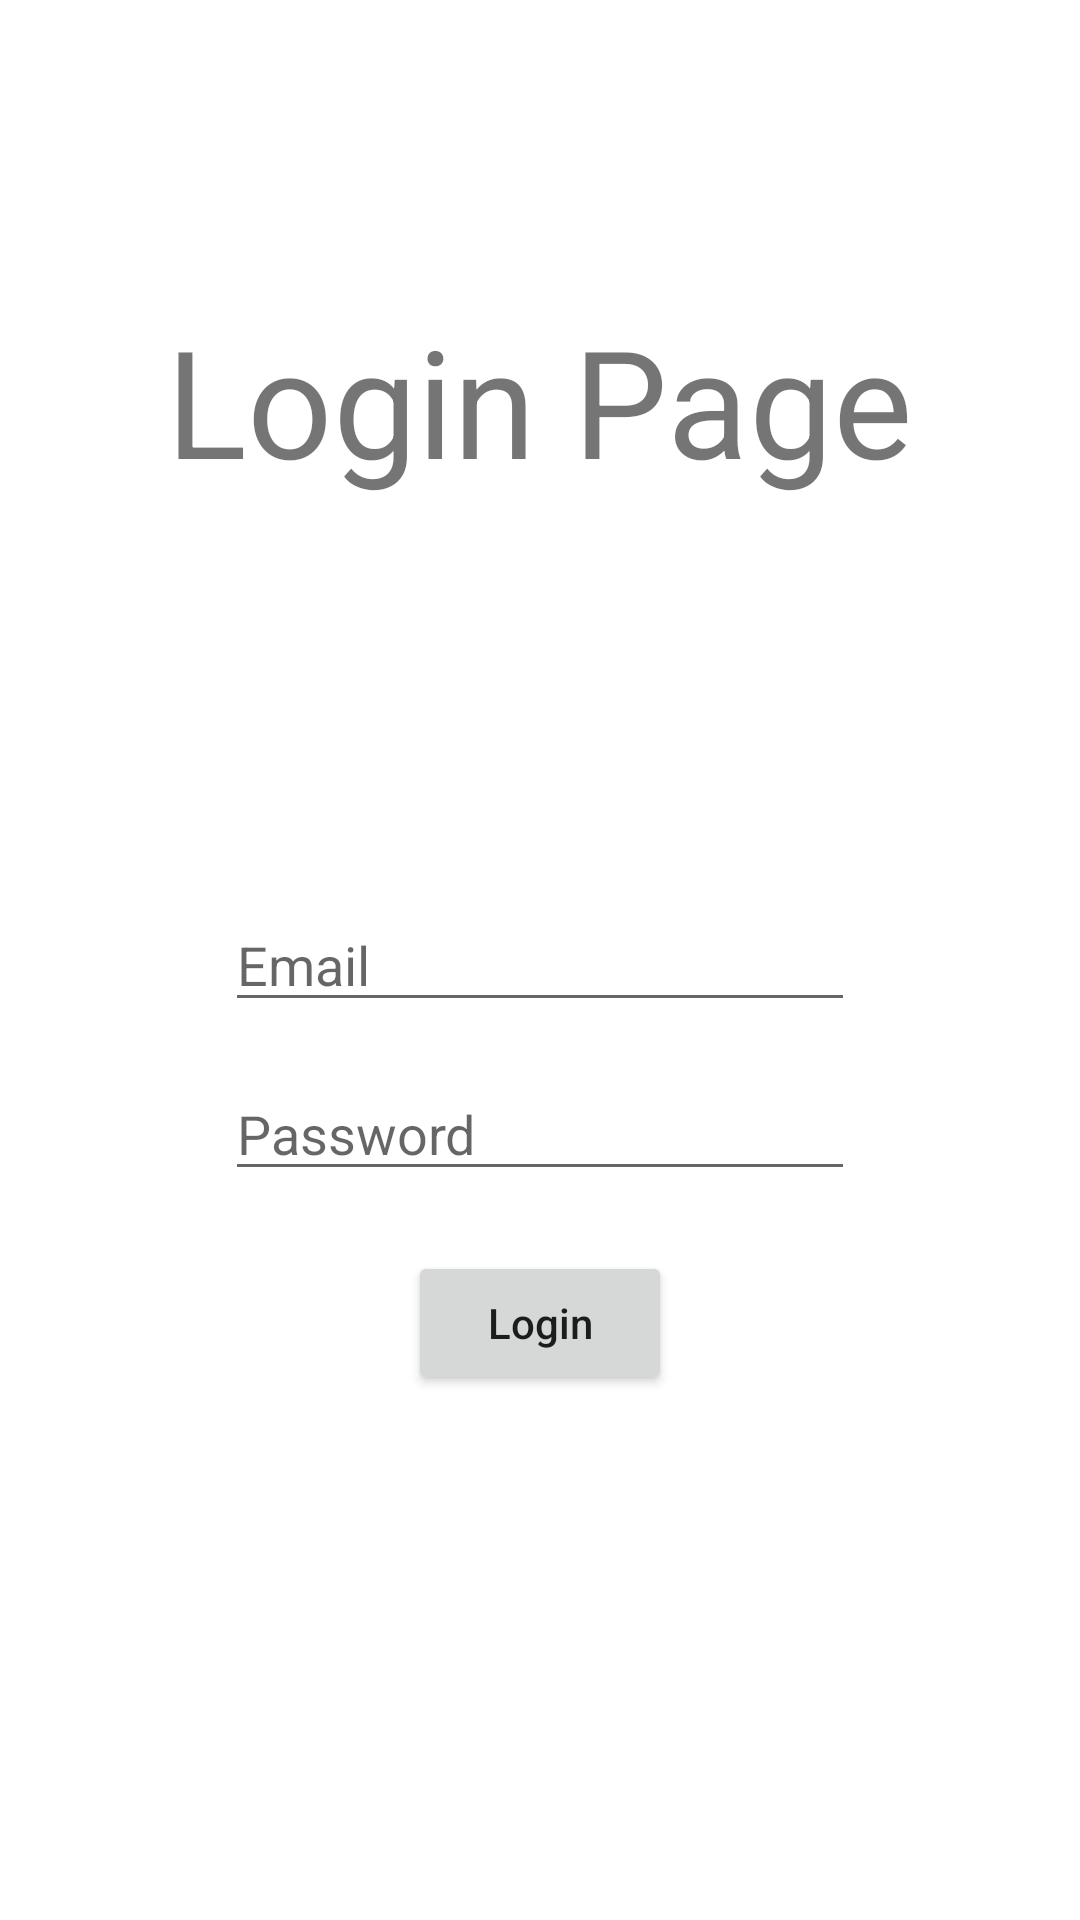

Write the Android layout XML for this screen, with the resource values it uses.
<!-- AndroidManifest.xml: application theme Theme.DragList -->
<!-- res/layout/activity_login.xml -->
<?xml version="1.0" encoding="utf-8"?>
<androidx.constraintlayout.widget.ConstraintLayout xmlns:android="http://schemas.android.com/apk/res/android"
    xmlns:app="http://schemas.android.com/apk/res-auto"
    xmlns:tools="http://schemas.android.com/tools"
    android:layout_width="match_parent"
    android:layout_height="match_parent"
    tools:context=".auth.LoginActivity">

    <EditText
        android:id="@+id/emailEt"
        android:layout_width="wrap_content"
        android:layout_height="wrap_content"
        android:ems="10"
        android:hint="Email"
        android:inputType="textPersonName"
        app:layout_constraintBottom_toBottomOf="parent"
        app:layout_constraintEnd_toEndOf="parent"
        app:layout_constraintStart_toStartOf="parent"
        app:layout_constraintTop_toTopOf="parent" />

    <EditText
        android:id="@+id/passwordEt"
        android:layout_width="wrap_content"
        android:layout_height="wrap_content"
        android:layout_marginTop="15dp"
        android:ems="10"
        android:hint="Password"
        android:inputType="textPersonName"
        app:layout_constraintStart_toStartOf="@+id/emailEt"
        app:layout_constraintTop_toBottomOf="@+id/emailEt" />

    <TextView
        android:id="@+id/textView2"
        android:layout_width="wrap_content"
        android:layout_height="wrap_content"
        android:layout_marginTop="100dp"
        android:text="Login Page"
        android:textSize="50dp"
        app:layout_constraintEnd_toEndOf="parent"
        app:layout_constraintStart_toStartOf="parent"
        app:layout_constraintTop_toTopOf="parent" />

    <Button
        android:id="@+id/loginBtn"
        android:layout_width="wrap_content"
        android:layout_height="wrap_content"
        android:layout_marginTop="20dp"
        android:text="Login"
        android:textAllCaps="false"
        app:layout_constraintEnd_toEndOf="@+id/passwordEt"
        app:layout_constraintStart_toStartOf="@+id/passwordEt"
        app:layout_constraintTop_toBottomOf="@+id/passwordEt" />
</androidx.constraintlayout.widget.ConstraintLayout>
<!-- resources referenced by this layout -->
<resources>
  <style name="Theme.DragList" parent="Theme.MaterialComponents.DayNight.DarkActionBar">
          
          <item name="colorPrimary">@color/purple_500</item>
          <item name="colorPrimaryVariant">@color/purple_700</item>
          <item name="colorOnPrimary">@color/white</item>
          
          <item name="colorSecondary">@color/teal_200</item>
          <item name="colorSecondaryVariant">@color/teal_700</item>
          <item name="colorOnSecondary">@color/black</item>
          
          <item name="android:statusBarColor" tools:targetApi="l">?attr/colorPrimaryVariant</item>
          
      </style>
  <!-- not gathered from this repository: default colours our renderer supplied (Android Studio template values) -->
  <color name="purple_500">#FF6200EE</color>
  <color name="purple_700">#FF3700B3</color>
  <color name="teal_200">#FF03DAC5</color>
  <color name="teal_700">#FF018786</color>
  <color name="black">#FF000000</color>
  <color name="white">#FFFFFFFF</color>
</resources>
